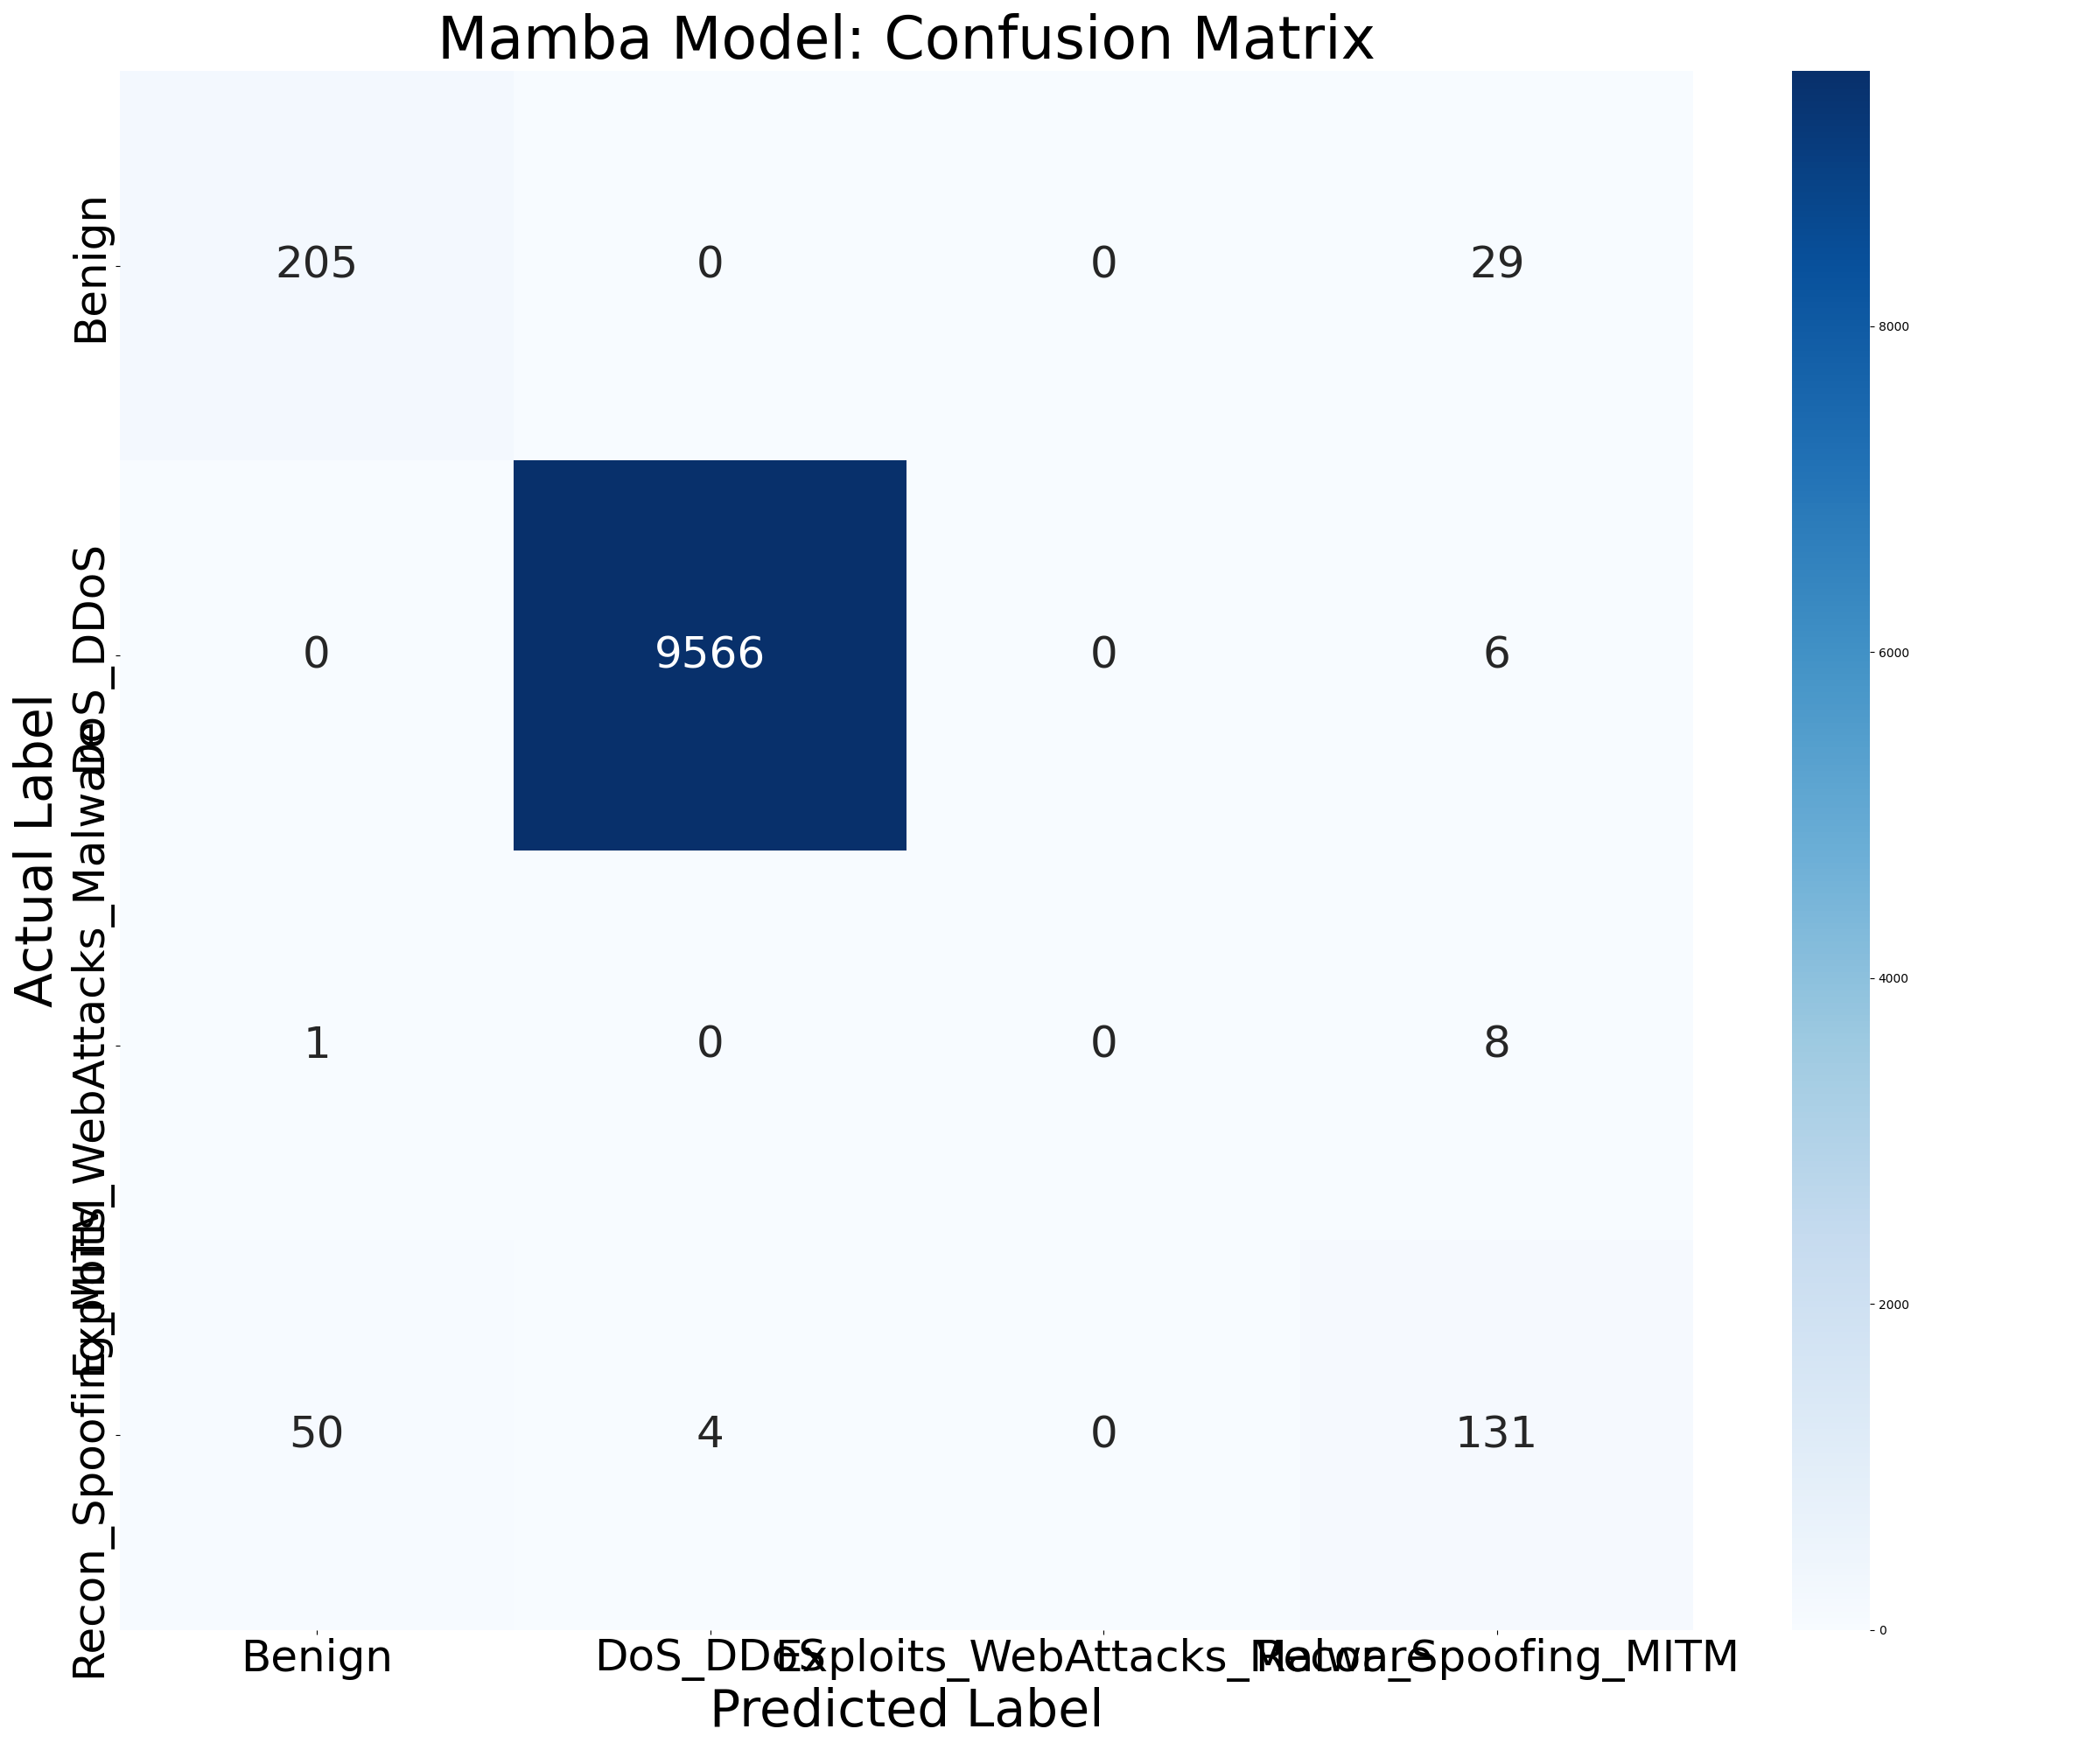

Values plotted in this chart, from the file beside it:
, Predicted Benign, Predicted DoS_DDoS, Predicted Exploits_WebAttacks_Malware, Predicted Recon_Spoofing_MITM
Actual Benign, 205, 0, 0, 29
Actual DoS_DDoS, 0, 9566, 0, 6
Actual Exploits_WebAttacks_Malware, 1, 0, 0, 8
Actual Recon_Spoofing_MITM, 50, 4, 0, 131
